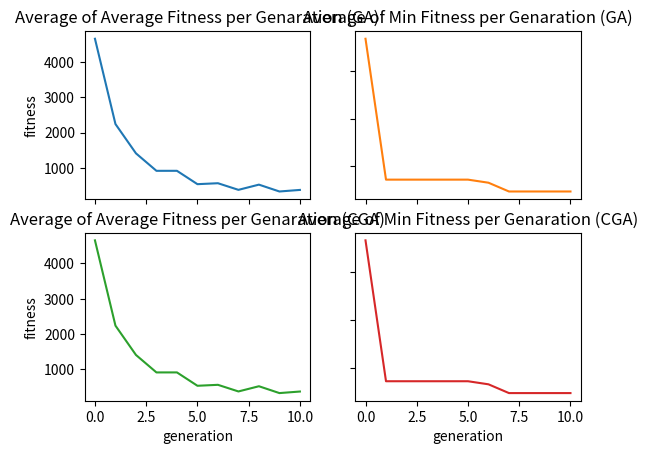

The matplotlib source for this figure:
import math
import random
import matplotlib.pyplot as plt
import numpy as np

# generate random Gaussian values
from numpy.random import seed
from numpy.random import randn

genarrayav=[]
genarraymin=[]



# Logistic Class
class LM:
    def __init__(self, x_0, r, shift, scale):
        self.x = x_0
        self.r = r
        self.shift= shift
        self.scale = scale

    def next_val(self):
        self.x = self.r * self.x *(1.0-self.x)
        return self.x

    def shift_scale_next(self):
        return (self.next_val() + self.shift) * self.scale

# Gaussian class - for GA
class Gauss:
    def __init__(self, shift, scale):
        self.shift= shift
        self.scale = scale

    def next_val(self):
        return np.random.normal()

    def shift_scale_next(self):
        return (self.next_val() + self.shift) * self.scale

def logisticMap(r, x_n):
    return r * x_n *(1.0-x_n)

def rosenbrock(array):
    #summation, sigma
    sigma=0
    # length of the array
    d = len(array)

    for elem in range(1,d-1):
        sigma+=(100*((array[elem+1]-(array[elem])**2)**2)+(array[elem]-1)**2)
    return sigma

def griewank(array):

    #summation, sigma
    sigma=0
    #product, pi
    pi=1
    # length of the array
    d = len(array)

    for val in range(1,d):
        sigma+=math.pow(array[val],2)
        pi*=math.cos(float(array[val])/math.sqrt(val))

    return (float(sigma)/4000)-float(pi)+1


def rastrigin(array):
    #summation, sigma
    sigma=0
    # length of the array
    d = len(array)

    for el in range(1,d):
        sigma+=((array[el]**2)-(10*math.cos(2*math.pi*array[el])))

    return (10*d)+sigma

def generatePopulation(obj, pop_size, indiv_size):
    population =[]
    for i in range(pop_size):
        values=[]
        for i in range(indiv_size):
            values.append(obj.shift_scale_next())
        population.append([values,math.inf])
    return population



#.           [0 ]                       [1]
#       0                    1        0     1
#[[[array of 100 LM values],inf], [[array],inf]...]
def evaluate_fitness(population):

    fitarray=[]

    for index in range(len(population)):

        bm_value = rosenbrock(population[index][0])
        fitarray.append(bm_value)
        population[index][1]=bm_value
    average = sum(fitarray)/len(fitarray)#average fitness of individuals at some generation
    genarrayav.append(average)
    genarraymin.append(min(fitarray))
    #genarraymax.append(max(fitarray))
    #print(len(genarrayav))


def find_fittest(populat):
    min = populat[0][1]
    winnerIndividual=populat[0]

    for item in range(len(populat)):
        if populat[item][1]< min:
            min=populat[item][1]
            winnerIndividual=populat[item]

    return winnerIndividual

def get_parent(pop):
    #print("In pick Parent")
    lengthOfPop = len(pop)
    #print("The length is {}".format(lengthOfPop))
    randomItem1 = random.randint(0,lengthOfPop-1)
    parentA=pop[randomItem1][0]
    #print("Parent A is {}".format(parentA))
    Afit = pop[randomItem1][1]
    #print("Parent A's fitness is {}".format(Afit))

    randomItem2 = random.randint(0,lengthOfPop-1)
    parentB=pop[randomItem2][0]
    #print("Parent B is {}".format(parentB))
    Bfit = pop[randomItem2][1]
    #print("Parent B's fitness is {}".format(Afit))

    if Afit < Bfit:
        #print("{} is < than {}, so return {}".format(Afit,Bfit,Afit))
        return parentA
    else:
        #print("{} is < than {}, so return {}".format(Bfit,Afit,Bfit))
        return parentB

def crossover(p1,p2):
    parentLen = len(p1)
    crossPoint= random.randint(0,parentLen)
    newKid1= p1[:crossPoint]
    newKid2= p2[crossPoint:]
    newKid = newKid1+newKid2
    return newKid


def mutate(individual,probability,algorithm_object):


    #for each individual's genes, get a random number between 0 and 1
    for gene in range(len(individual)):
        num = random.uniform(0.0,1.0)
        if num < probability:
            n_val=algorithm_object.shift_scale_next()
            individual[gene]+=n_val

    return individual


# THE GA DRIVER

#generate the initial population  [[[array of 100 LM values],inf], [,]...] //total = 200
'''
This is a simple function/code that calculates the average and std. dev
for n trails of running the GA/CGA
'''




#Use variables & make code more flexible
lm = LM(0.01, 3.8,-0.5,2)
rdm = Gauss(0,1)
#map = lm
probability = 0.01
gen_size = 10
default_fitness= math.inf
num_trails=5
population_size=15
individual_size=15

def EA(map,gen_size,probability,default_fitness):


    #generate the initial population
    pop = generatePopulation(map, population_size, individual_size)


    #evaluate the fitness
    evaluate_fitness(pop)

    #get the fittest individual
    fittest = find_fittest(pop)

    #this is the first (zeroth) generation
    gen = 0

    # so far within constraints
    while fittest[1]>0 and gen <gen_size:
        # the best is the new pop -> may/may not do this | elitism
        new_population = [fittest]

        #add to the new population:
        for i in range(len(pop)-1):
            #pick 2 parents
            p1 = get_parent(pop)
            p2 = get_parent(pop)
            #crossover
            potential_child = crossover(p1,p2)
            #mutation
            child = mutate(potential_child,probability,map)
            new_population.append([child, default_fitness])

        #make the new-population the next pop to work with
        pop = new_population

        #generation increases by 1
        gen+=1

        #evaluate the fitness of this population
        evaluate_fitness(pop)

        #make the best
        fittest = find_fittest(pop)
        #print("Generation {}: Fittest: {}".format(gen,fittest))
    print("Ran Successfully!")


    '''
    #Plot Stuff
    # average fitness points
    x1 = [x for x in range(gen+1)]
    y1 = genarrayav
    # plotting the line 1 points
    plt.plot(x1, y1, label = "average-fitness")



    # min fitness points
    x2 = [x for x in range(gen+1)]
    y2 = genarraymin
    # plotting the line 2 points
    plt.plot(x2, y2, label = "min-fitness")

    # naming the x axis
    plt.xlabel('generation')
    # naming the y axis
    plt.ylabel('fitness')
    # giving a title to my graph
    plt.title('Average and Min Fitness per Generation')

    # show a legend on the plot
    plt.legend()

    # function to show the plot
    #test git --> 10/31/2020 11:15pm
    #second test --> 11/02/2020 00:03am
    plt.show()
    '''



def plots():
    #mean and standard deviation plots
    avgs2D_CGA=[]
    mins2D_CGA=[]

    avgs2D_GA=[]
    mins2D_GA=[]


    for i in range(num_trails):

        #reset
        print("\n\nClearing the arrays for generating the averages and mins")
        genarrayav.clear()
        genarraymin.clear()
        print("The arrays are now: ")
        print(genarrayav)
        print(genarraymin)

        print("Running the {} instance of the CGA".format(i))
        EA(lm,gen_size,probability,default_fitness)# Run the CGA
        #print("The avg array has {} elements (should be 500 ish)".format(len(genarrayav)))
        print("\nGenArrayAv for CGA trail {}:".format(i))
        print(genarrayav)
        av = genarrayav
        print("GenArrayMin for CGA trail {}:".format(i))
        print(genarraymin)
        mn = genarraymin

        print("Before appending to the 2Ds, the arrays contain:\navgs2D_CGA:")
        print(avgs2D_CGA)
        print("mins2D_CGA:")
        print(mins2D_CGA)

        print("Appending genarrayav and genarraymin to the avgs2D_GA and mins2D_GA respectively...")
        avgs2D_CGA.append(av) # add the average fitness across generations
        print("avgs2D_CGA now contains...")
        print(avgs2D_CGA)
        mins2D_CGA.append(mn)# add the min fitness across generations to the 2D array
        print("mins2D_CGA now contains...")
        print(mins2D_CGA)


    for j in range(num_trails):

        #reset
        print("\n\nClearing the arrays for generating the averages and mins")
        genarrayav.clear()
        genarraymin.clear()
        print("The arrays are now: ")
        print(genarrayav)
        print(genarraymin)

        print("Running the {} instance of the GA".format(j))
        EA(rdm,gen_size,probability,default_fitness)# Run the GA
        #print("The avg array has {} elements (should be 500 ish)".format(len(genarrayav)))
        print("\nGenArrayAv for GA trail {}:".format(j))
        print(genarrayav)
        av = genarrayav

        print("GenArrayMin for GA trail {}:".format(j))
        print(genarraymin)
        mn = genarraymin



        print("Before appending to the 2Ds, the arrays contain:\navgs2D_GA:")
        print(avgs2D_GA)
        print("mins2D_GA:")
        print(mins2D_GA)


        print("Appending genarrayav and genarraymin to the avgs2D_GA and mins2D_GA respectively...")
        avgs2D_GA.append(av) # add the average fitness across generations
        print("avgs2D_GA now contains...")
        print(avgs2D_GA)
        mins2D_GA.append(mn)# add the min fitness across generations to the 2D array
        print("mins2D_GA now contains...")
        print(mins2D_GA)



    #HERE! - PRINT THE ARRAYS (WITH A SMALL SET) & COMPARE THEM
    print("\nTHE 2D ARRAYS FOR GA AND CGA: \nCGA:\nAVERAGES-")
    print(avgs2D_CGA)
    print("MINS-")
    print(mins2D_CGA)

    print("\nGA:\nAVERAGES-")
    print(avgs2D_GA)
    print("MINS-")
    print(mins2D_GA)


    #at the end, should have two 2D arrays
    #use the np mean and std dev to compute them in an array
    avgs2D_CGA = np.array(avgs2D_CGA)
    mins2D_CGA = np.array(mins2D_CGA)
    avgs2D_GA = np.array(avgs2D_GA)
    mins2D_GA = np.array(mins2D_GA)



    std_avgs_CGA = np.std(avgs2D_CGA,axis=0)
    std_mins_CGA = np.std(mins2D_CGA,axis=0)
    avg_avgs_CGA = np.mean(avgs2D_CGA,axis=0)
    avg_mins_CGA = np.mean(mins2D_CGA,axis=0)


    #GA
    std_avgs_GA = np.std(avgs2D_GA,axis=0)
    std_mins_GA = np.std(mins2D_GA,axis=0)
    avg_avgs_GA = np.mean(avgs2D_GA,axis=0)
    avg_mins_GA = np.mean(mins2D_GA,axis=0)
    #print(len(avgs2D[0]))
    #print(len(avg_mins))
    #print(std_avgs)
    #print(avg_avgs)
    #plot for averages
    x = [i for i in range(gen_size+1)]
    #x2 = [i for i in range(gen_size)]
    """
    plt.errorbar(x, avg_avgs_CGA, std_avgs_CGA, label = "average-fitness of averages (CGA)")
    plt.errorbar(x, avg_mins_CGA, std_mins_CGA,  label = "average-fitness of mins (CGA)")
    plt.errorbar(x, avg_avgs_GA, std_avgs_GA,  label = "average-fitness of averages (GA)")
    plt.errorbar(x, avg_mins_GA, std_mins_GA,  label = "average-fitness of mins (GA)")
    """

    #SUBPLOTS
    fig,ax = plt.subplots(2,2)
    ax[0,0].plot(x, avg_avgs_GA)
    ax[0,0].set_title('Average of Average Fitness per Genaration (GA)')
    ax[0,1].plot(x, avg_mins_GA,'tab:orange')
    ax[0,1].set_title('Average of Min Fitness per Genaration (GA)')
    ax[1,0].plot(x, avg_avgs_CGA,'tab:green')
    ax[1,0].set_title('Average of Average Fitness per Genaration (CGA)')
    ax[1,1].plot(x, avg_mins_CGA,'tab:red')
    ax[1,1].set_title('Average of Min Fitness per Genaration (CGA)')

    for ax in ax.flat:
        ax.set(xlabel='generation', ylabel='fitness')
        ax.label_outer()


    plt.show()

    '''
    plt.xlabel('generation')
    plt.ylabel('average-fitness')
    plt.title('Average Fitness per Generation')
    plt.legend()
    plt.show()
    '''



plots()






#EA(lm,gen_size,probability,default_fitness)
